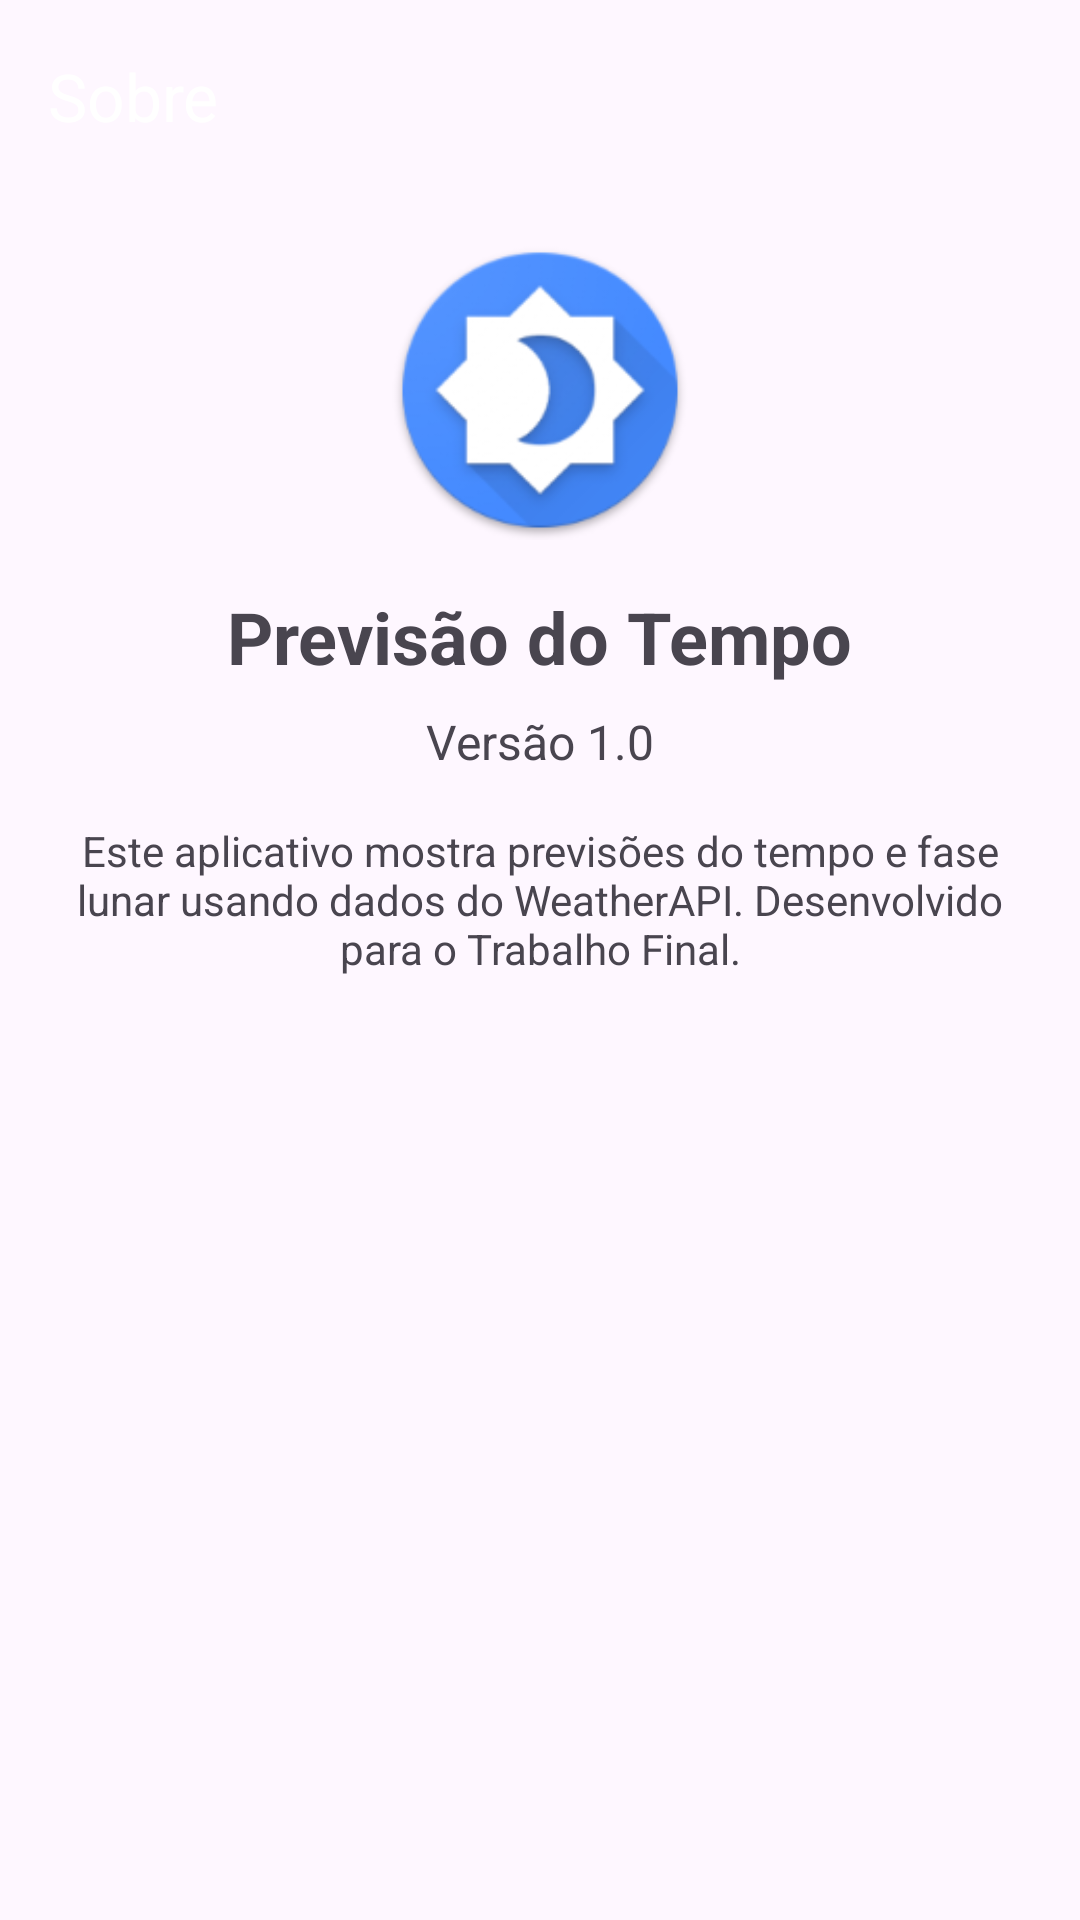

Write the Android layout XML for this screen, with the resource values it uses.
<!-- AndroidManifest.xml: application theme Theme.TrabalhoFinal -->
<!-- res/layout/activity_sobre.xml -->
<?xml version="1.0" encoding="utf-8"?>
<androidx.coordinatorlayout.widget.CoordinatorLayout
    xmlns:android="http://schemas.android.com/apk/res/android"
    xmlns:app="http://schemas.android.com/apk/res-auto"
    android:id="@+id/sobre"
    android:layout_width="match_parent"
    android:layout_height="match_parent">

    <com.google.android.material.appbar.MaterialToolbar
        android:id="@+id/toolbarSobre"
        android:layout_width="match_parent"
        android:layout_height="?attr/actionBarSize"
        android:background="@color/blue"
        app:navigationIcon="@drawable/baseline_arrow_back_24"
        app:title="@string/sobre_title"
        app:titleTextColor="@android:color/white" />

    <ScrollView
        android:layout_width="match_parent"
        android:layout_height="match_parent"
        android:layout_marginTop="?attr/actionBarSize"
        android:padding="16dp">

        <LinearLayout
            android:orientation="vertical"
            android:layout_width="match_parent"
            android:layout_height="wrap_content"
            android:gravity="center_horizontal">

            
            <ImageView
                android:layout_width="100dp"
                android:layout_height="100dp"
                android:src="@mipmap/ic_launcher_previsao_tempo"
                android:contentDescription="@string/app_name" />

            
            <TextView
                android:layout_width="wrap_content"
                android:layout_height="wrap_content"
                android:text="@string/app_name"
                android:textSize="24sp"
                android:textStyle="bold"
                android:layout_marginTop="16dp"/>

            
            <TextView
                android:layout_width="wrap_content"
                android:layout_height="wrap_content"
                android:text="Versão 1.0"
                android:textSize="16sp"
                android:layout_marginTop="8dp"/>

            
            <TextView
                android:layout_width="match_parent"
                android:layout_height="wrap_content"
                android:text="@string/sobre_descricao"
                android:textSize="14sp"
                android:textAlignment="center"
                android:layout_marginTop="16dp"/>

        </LinearLayout>
    </ScrollView>
</androidx.coordinatorlayout.widget.CoordinatorLayout>
<!-- resources referenced by this layout -->
<resources>
  <!-- mipmap ic_launcher_previsao_tempo: png bitmap (mipmap-hdpi, 6727 bytes) -->
  <string name="app_name">Previsão do Tempo</string>
  <string name="sobre_descricao">
      Este aplicativo mostra previsões do tempo e fase lunar usando dados do WeatherAPI.
      Desenvolvido para o Trabalho Final.
      </string>
  <string name="sobre_title">Sobre</string>
  <style name="Theme.TrabalhoFinal" parent="Base.Theme.TrabalhoFinal" />
  <style name="Base.Theme.TrabalhoFinal" parent="Theme.Material3.DayNight.NoActionBar">
          
          
          <item name="windowActionBar">false</item>
          <item name="windowNoTitle">true</item>
          <item name="colorOnPrimary">@color/blue</item>
      </style>
</resources>
